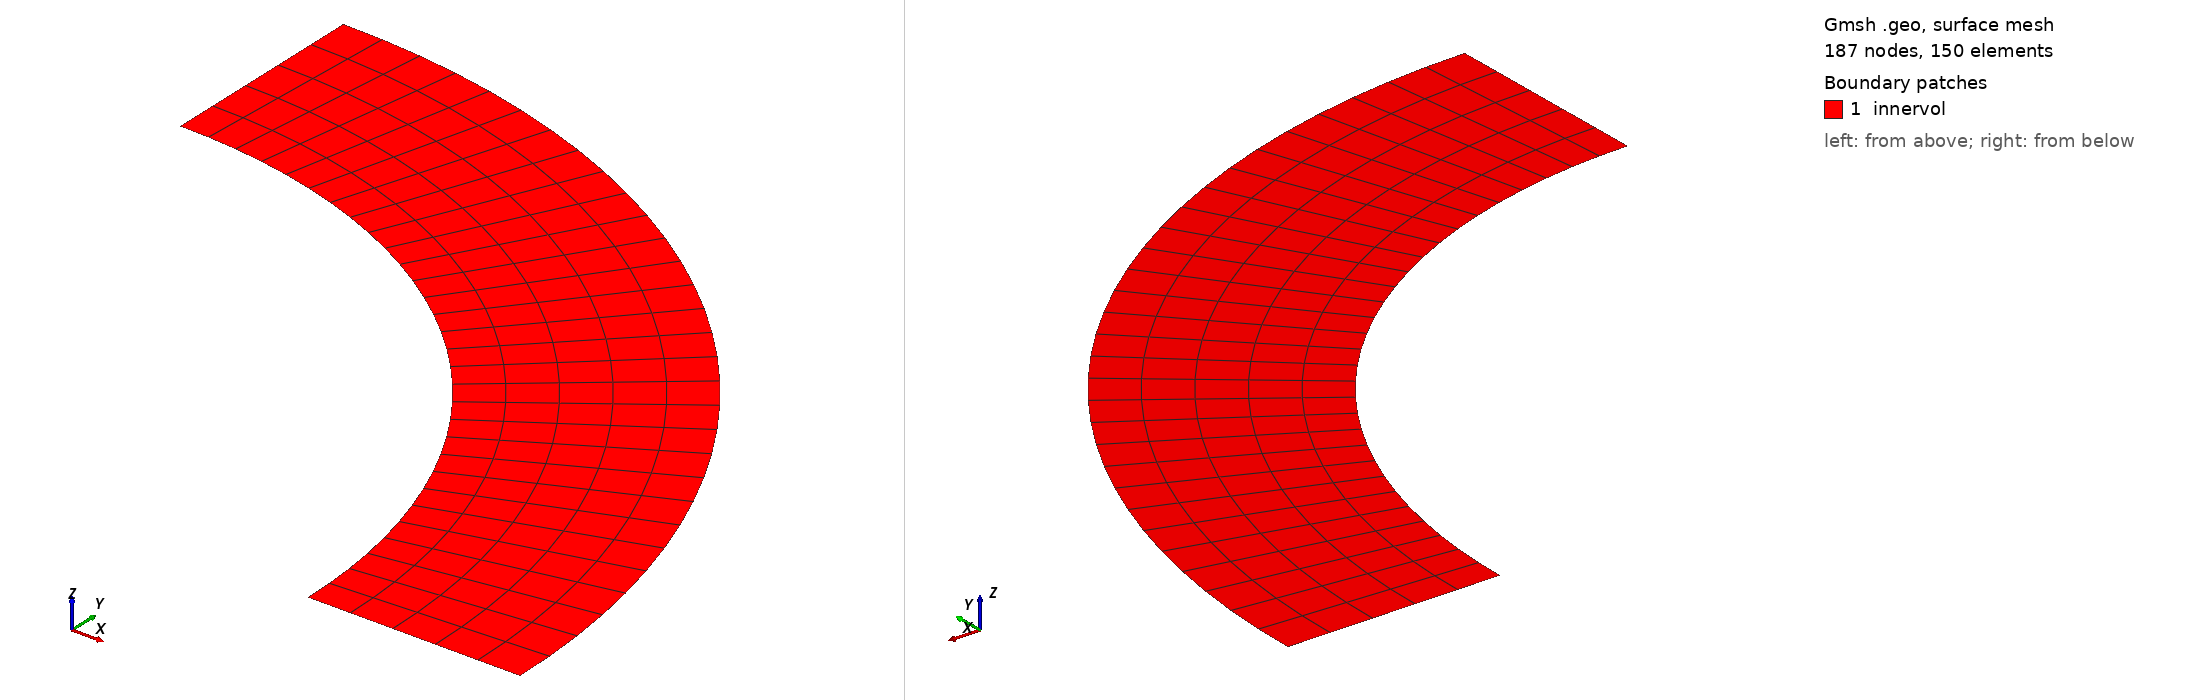

Gmsh geometry script, surface-meshed: 187 nodes, 150 surface elements. Boundary patches (legend numbers): 1 innervol. Left view from above one corner, right view from below the opposite corner. Legend entries are the model's physical surfaces. The drawing asked Gmsh for element sizes between 1% and 20% of the model's largest extent; the script's own settings can give other sizes.

=== supersonic_vortex.geo (drawn) ===
r1 = 1;
r2 = 1.384;
Point(1) = {0,0,0,1};
Point(2) = {r1,0,0,1};
Point(3) = {r2,0,0,1};
Point(4) = {0,r1,0,1};
Point(5) = {0,r2,0,1};
//+
Circle(1) = {4, 1, 2};
//+
Circle(2) = {5, 1, 3};
//+
Line(3) = {5, 4};
//+
Line(4) = {3, 2};
//+
Curve Loop(1) = {3, 1, -4, -2};
//+
Plane Surface(1) = {1};
//+
Physical Surface("innervol", 5) = {1};
//+
Physical Curve("slipwall", 1001) = {2};
//+
Physical Curve("riemanninvariant", 1004) = {3, 4};
//+
Physical Curve("slipwallinflow", 1009) = {1};
//+
Transfinite Curve {1, 2} = 31 Using Progression 1;
//+
Transfinite Curve {3, 4} = 6 Using Progression 1;
//+
Transfinite Surface {1};

Mesh.RecombineAll = 1;
//+
Mesh.RecombinationAlgorithm = 2;
